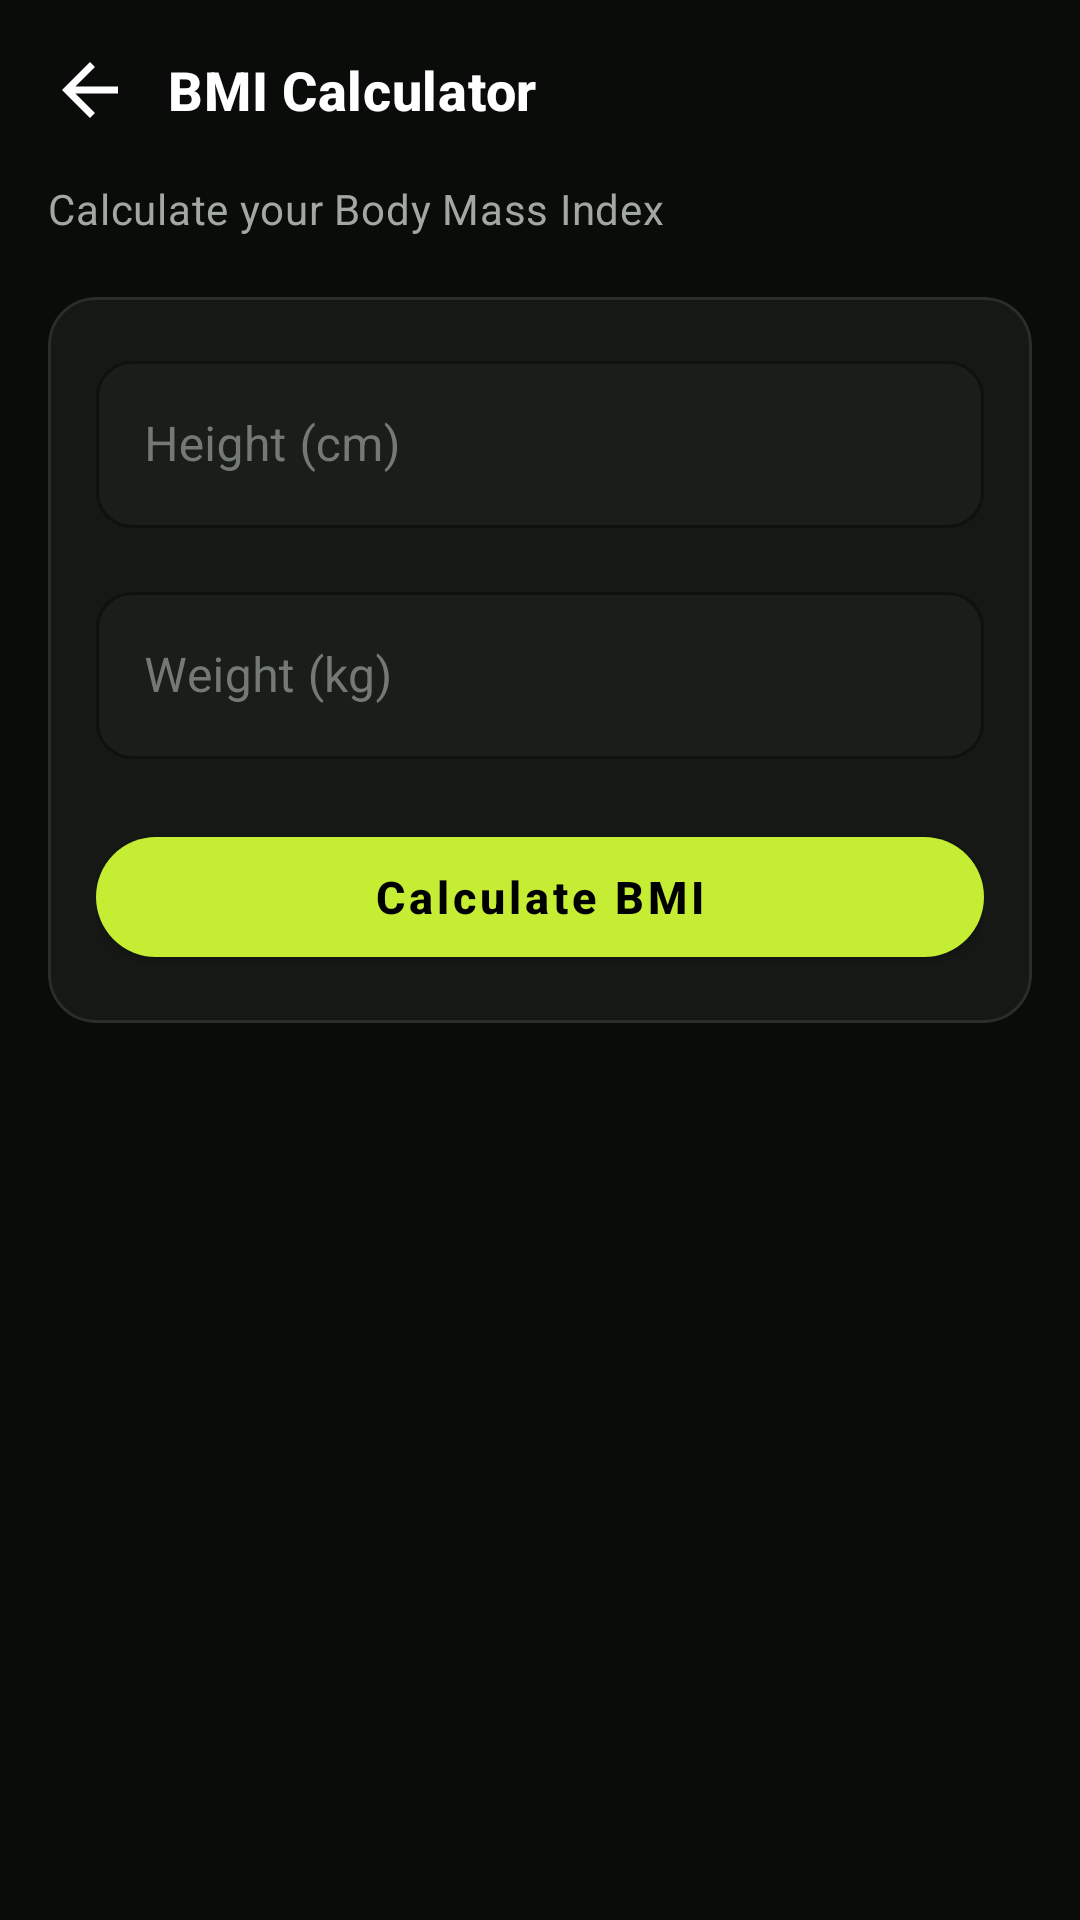

Layout XML and referenced resources for this Android screen:
<!-- AndroidManifest.xml: application theme Theme.FitZone -->
<!-- res/layout/fragment_bmi_calculator.xml -->
<?xml version="1.0" encoding="utf-8"?>
<androidx.core.widget.NestedScrollView xmlns:android="http://schemas.android.com/apk/res/android"
    xmlns:app="http://schemas.android.com/apk/res-auto"
    android:layout_width="match_parent"
    android:layout_height="match_parent"
    android:background="@color/colorBackground">

    <LinearLayout
        android:layout_width="match_parent"
        android:layout_height="wrap_content"
        android:orientation="vertical"
        android:padding="@dimen/spacing_md">

        
        <LinearLayout
            android:layout_width="match_parent"
            android:layout_height="wrap_content"
            android:orientation="horizontal"
            android:gravity="center_vertical"
            android:layout_marginBottom="16dp">

            <ImageView
                android:id="@+id/ivBack"
                android:layout_width="28dp"
                android:layout_height="28dp"
                android:src="@drawable/ic_back"
                android:contentDescription="@string/cd_back"
                android:clickable="true"
                android:focusable="true"
                android:background="?attr/selectableItemBackgroundBorderless"
                android:tint="@color/colorTextPrimary" />

            <TextView
                android:layout_width="wrap_content"
                android:layout_height="wrap_content"
                android:layout_marginStart="12dp"
                android:text="@string/bmi_title"
                android:textAppearance="@style/TextAppearance.FitZone.Heading3" />
        </LinearLayout>

        <TextView
            android:layout_width="wrap_content"
            android:layout_height="wrap_content"
            android:layout_marginBottom="20dp"
            android:text="@string/bmi_subtitle"
            android:textAppearance="@style/TextAppearance.FitZone.BodySecondary" />

        
        <com.google.android.material.card.MaterialCardView
            style="@style/Widget.FitZone.Card"
            android:layout_width="match_parent"
            android:layout_height="wrap_content"
            android:layout_marginBottom="16dp">

            <LinearLayout
                android:layout_width="match_parent"
                android:layout_height="wrap_content"
                android:orientation="vertical">

                <com.google.android.material.textfield.TextInputLayout
                    android:id="@+id/tilHeight"
                    style="@style/Widget.FitZone.TextInputLayout"
                    android:layout_width="match_parent"
                    android:layout_height="wrap_content"
                    android:hint="@string/bmi_hint_height">

                    <com.google.android.material.textfield.TextInputEditText
                        android:id="@+id/etHeight"
                        android:layout_width="match_parent"
                        android:layout_height="wrap_content"
                        android:inputType="numberDecimal"
                        android:maxLines="1" />
                </com.google.android.material.textfield.TextInputLayout>

                <com.google.android.material.textfield.TextInputLayout
                    android:id="@+id/tilWeight"
                    style="@style/Widget.FitZone.TextInputLayout"
                    android:layout_width="match_parent"
                    android:layout_height="wrap_content"
                    android:layout_marginTop="16dp"
                    android:hint="@string/bmi_hint_weight">

                    <com.google.android.material.textfield.TextInputEditText
                        android:id="@+id/etWeight"
                        android:layout_width="match_parent"
                        android:layout_height="wrap_content"
                        android:inputType="numberDecimal"
                        android:maxLines="1" />
                </com.google.android.material.textfield.TextInputLayout>

                <com.google.android.material.button.MaterialButton
                    android:id="@+id/btnCalculate"
                    style="@style/Widget.FitZone.Button.Primary"
                    android:layout_width="match_parent"
                    android:layout_height="wrap_content"
                    android:layout_marginTop="20dp"
                    android:text="@string/bmi_btn_calculate" />
            </LinearLayout>
        </com.google.android.material.card.MaterialCardView>

        
        <com.google.android.material.card.MaterialCardView
            android:id="@+id/cardResult"
            style="@style/Widget.FitZone.Card.Selected"
            android:layout_width="match_parent"
            android:layout_height="wrap_content"
            android:visibility="gone">

            <LinearLayout
                android:layout_width="match_parent"
                android:layout_height="wrap_content"
                android:orientation="vertical"
                android:gravity="center">

                <TextView
                    android:layout_width="wrap_content"
                    android:layout_height="wrap_content"
                    android:text="@string/bmi_result_label"
                    android:textAppearance="@style/TextAppearance.FitZone.BodySecondary" />

                <TextView
                    android:id="@+id/tvBmiResult"
                    android:layout_width="wrap_content"
                    android:layout_height="wrap_content"
                    android:layout_marginTop="4dp"
                    android:textAppearance="@style/TextAppearance.FitZone.Heading1"
                    android:textColor="@color/colorPrimary"
                    tools:text="22.86"
                    xmlns:tools="http://schemas.android.com/tools" />
            </LinearLayout>
        </com.google.android.material.card.MaterialCardView>

    </LinearLayout>
</androidx.core.widget.NestedScrollView>
<!-- resources referenced by this layout -->
<resources>
  <color name="colorBackground">#090C09</color>
  <color name="colorPrimary">#C4ED33</color>
  <color name="colorTextPrimary">#FFFFFF</color>
  <dimen name="spacing_md">16dp</dimen>
  <!-- drawable ic_back (drawable) -->
  <vector xmlns:android="http://schemas.android.com/apk/res/android" android:autoMirrored="true" android:height="24dp" android:tint="@color/colorTextPrimary" android:viewportHeight="960" android:viewportWidth="960" android:width="24dp">
        
      <path android:fillColor="@android:color/white" android:pathData="M313,520L537,744L480,800L160,480L480,160L537,216L313,440L800,440L800,520L313,520Z"/>
      
  </vector>
  <string name="bmi_btn_calculate">Calculate BMI</string>
  <string name="bmi_hint_height">Height (cm)</string>
  <string name="bmi_hint_weight">Weight (kg)</string>
  <string name="bmi_result_label">Your BMI</string>
  <string name="bmi_subtitle">Calculate your Body Mass Index</string>
  <string name="bmi_title">BMI Calculator</string>
  <string name="cd_back">Back</string>
  <style name="TextAppearance.FitZone.BodySecondary" parent="TextAppearance.MaterialComponents.Body2">
          <item name="android:textColor">@color/colorTextSecondary</item>
          <item name="android:textSize">14sp</item>
      </style>
  <style name="TextAppearance.FitZone.Heading1" parent="TextAppearance.MaterialComponents.Headline4">
          <item name="android:textColor">@color/colorTextPrimary</item>
          <item name="android:textSize">28sp</item>
          <item name="android:textStyle">bold</item>
      </style>
  <style name="TextAppearance.FitZone.Heading3" parent="TextAppearance.MaterialComponents.Headline6">
          <item name="android:textColor">@color/colorTextPrimary</item>
          <item name="android:textSize">18sp</item>
          <item name="android:textStyle">bold</item>
      </style>
  <style name="Widget.FitZone.Button.Primary" parent="Widget.MaterialComponents.Button">
          <item name="backgroundTint">@color/colorPrimary</item>
          <item name="android:textAppearance">@style/TextAppearance.FitZone.Button</item>
          <item name="cornerRadius">@dimen/radius_pill</item>
          <item name="android:height">@dimen/button_height</item>
      </style>
  <style name="Widget.FitZone.Card" parent="Widget.MaterialComponents.CardView">
          <item name="cardBackgroundColor">@color/colorSurface</item>
          <item name="cardCornerRadius">@dimen/radius_large</item>
          <item name="cardElevation">0dp</item>
          <item name="strokeColor">@color/colorBorder</item>
          <item name="strokeWidth">1dp</item>
          <item name="contentPadding">@dimen/spacing_md</item>
      </style>
  <style name="Widget.FitZone.Card.Selected" parent="Widget.FitZone.Card">
          <item name="strokeColor">@color/colorPrimary</item>
          <item name="strokeWidth">2dp</item>
      </style>
  <color name="colorTextSecondary">#A1A8A4</color>
  <style name="TextAppearance.FitZone.Button" parent="TextAppearance.MaterialComponents.Button">
          <item name="android:textColor">@color/colorTextOnPrimary</item>
          <item name="android:textSize">15sp</item>
          <item name="android:textStyle">bold</item>
          <item name="textAllCaps">false</item>
      </style>
  <dimen name="radius_pill">100dp</dimen>
  <dimen name="button_height">52dp</dimen>
  <color name="colorSurface">#151815</color>
  <dimen name="radius_large">16dp</dimen>
  <color name="colorBorder">#2A2E2A</color>
  <dimen name="radius_medium">12dp</dimen>
  <color name="colorInputBackground">#1A1D1A</color>
  <color name="colorTextMuted">#737A76</color>
  <color name="colorError">#FF4D4D</color>
  <color name="colorPrimaryVariant">#A8D519</color>
  <color name="colorAccentLight">#D2F56B</color>
  <color name="colorAccentLighter">#E1FA99</color>
  <color name="colorTextOnPrimary">#000000</color>
</resources>
